Run: headless pygame with SDL's dummy video driver; simulated clock (each Clock.tick advances the game by its frame time, no real sleeping); random seed 0; keys injected as events and as key.get_pressed() state; no mouse input.
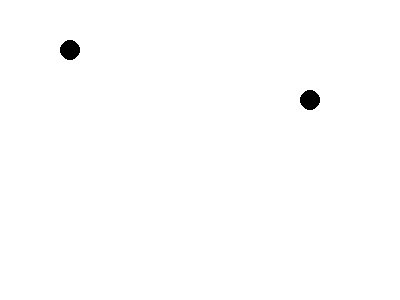
Frame 1 of 4 · flips 1–60 · no input
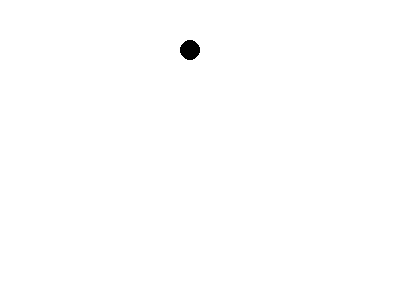
Frame 2 of 4 · flips 61–180 · tapped SPACE, RETURN · held RIGHT (→), D
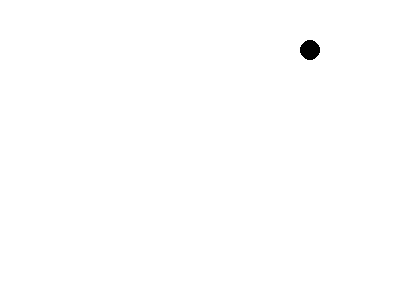
Frame 3 of 4 · flips 181–300 · held DOWN (↓), S
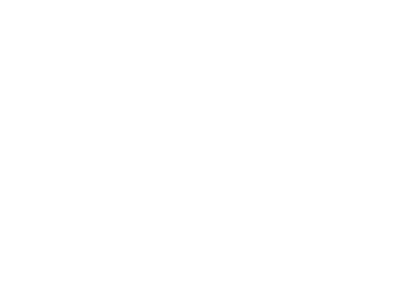
Frame 4 of 4 · flips 301–420 · held LEFT (←), A, UP (↑), W

The pygame program that drew these frames:

import pygame, sys, numpy

pygame.init()
screen = pygame.display.set_mode((400, 300))
fpsClock = pygame.time.Clock()
FPS: int = 15
WHITE_COLOR: tuple = (255, 255, 255)
BLACK_COLOR: tuple = (0, 0, 0)


class JNetoEntity:

    vector2MovDir: list = [1, 0]  # moving forward by default
    vector2Pos: list = [0, 0]

    def __init__(self, base_speed: int, initial_position: list, ):
        self.vector2Pos = initial_position
        self.baseSpeed = base_speed

    def move_entity_forward(self):
        vector2_normalized = self.vector2MovDir / numpy.linalg.norm(self.vector2MovDir)
        vector2_velocity = numpy.multiply(self.baseSpeed, vector2_normalized)
        self.vector2Pos = numpy.add(self.vector2Pos, vector2_velocity)


circle1: JNetoEntity = JNetoEntity(1, [10, 50])
circle2: JNetoEntity = JNetoEntity(5, [10, 100])

while True:
    for event in pygame.event.get():
        if event.type == pygame.QUIT:
            pygame.quit()
            sys.exit()
    # calling my move method
    circle1.move_entity_forward()
    circle2.move_entity_forward()
    # render
    screen.fill(WHITE_COLOR)
    pygame.draw.circle(screen, BLACK_COLOR, circle1.vector2Pos, 10)
    pygame.draw.circle(screen, BLACK_COLOR, circle2.vector2Pos, 10)
    pygame.display.update()
    fpsClock.tick(FPS)
